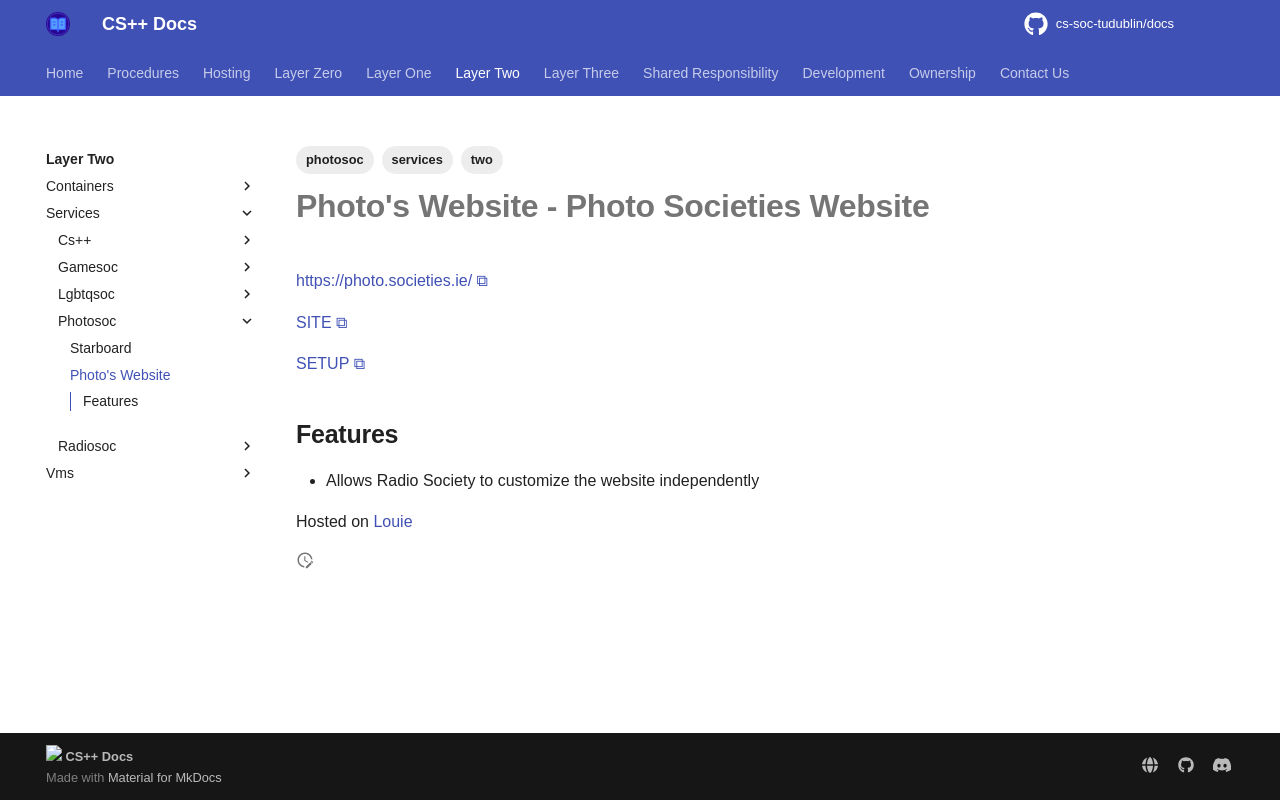

repository: cs-soc-tudublin/docs · page: two/services/photosoc/wordpress/index.html · generator: mkdocs

---
title: Photo's Website
created: 2025-10-16T16:59:15
modified: 2025-10-18T23:08:42
tags:
  - two
  - photosoc
  - services
---

# **Photo's Website** - Photo Societies Website

[https://photo.societies.ie/](https://photo.societies.ie/)

[SITE](https://wordpress.com/)

[SETUP](https://developer.wordpress.org/advanced-administration/)

## Features

- Allows Radio Society to customize the website independently

Hosted on [Louie](../../vms/louie.md)
